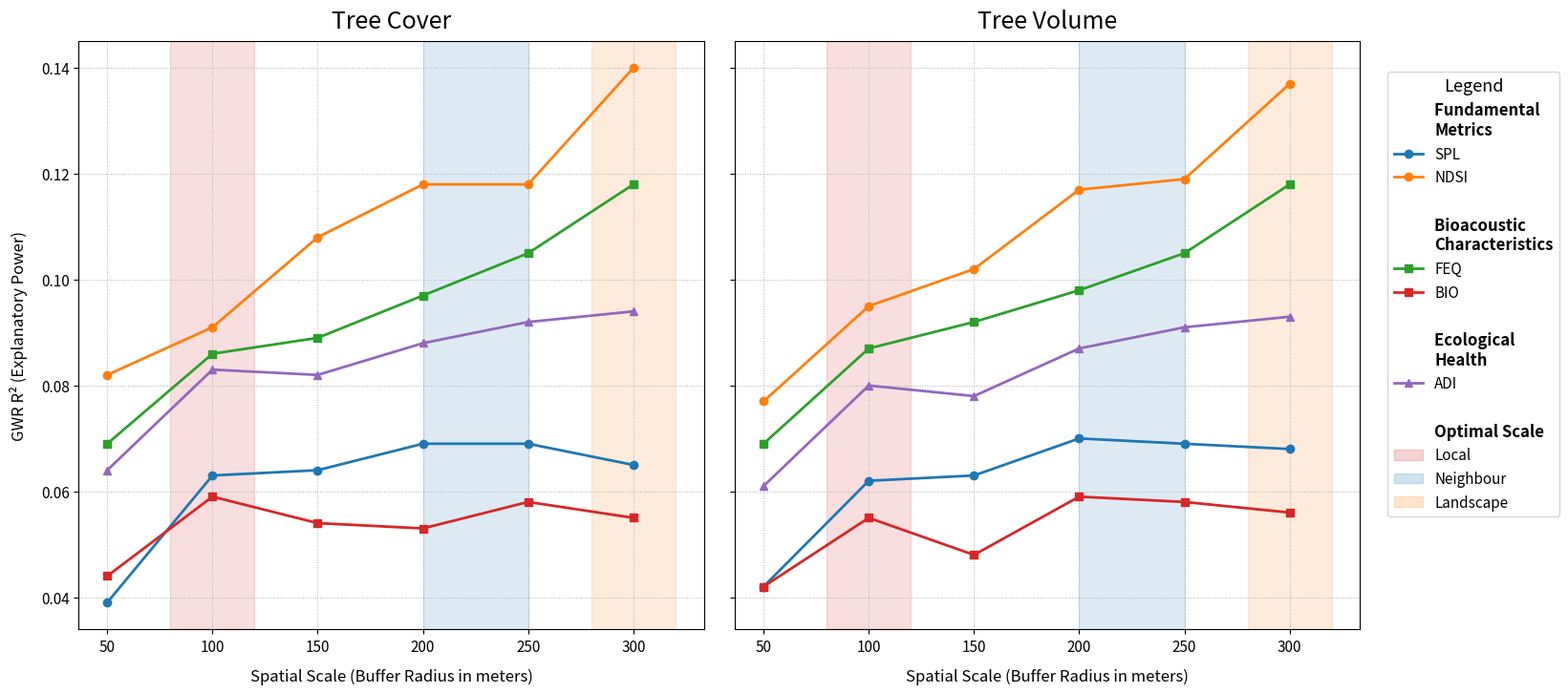

Recreate this plot in Python.
import pandas as pd
import matplotlib.pyplot as plt
import numpy as np
from matplotlib.lines import Line2D

# ==============================================================================
# --- 1. Data Setup (Final LiDAR-based results) ---
# ==============================================================================

# GWR R² values for the Tree Cover analysis
data_cover = {
    '50m':  [0.039, 0.082, 0.069, 0.044, 0.064, 0.053, 0.010, 0.064],
    '100m': [0.063, 0.091, 0.086, 0.059, 0.083, 0.073, 0.013, 0.083],
    '150m': [0.064, 0.108, 0.089, 0.054, 0.082, 0.067, 0.009, 0.082],
    '200m': [0.069, 0.118, 0.097, 0.053, 0.088, 0.068, 0.011, 0.088],
    '250m': [0.069, 0.118, 0.105, 0.058, 0.092, 0.077, 0.010, 0.092],
    '300m': [0.065, 0.140, 0.118, 0.055, 0.094, 0.077, 0.009, 0.094]
}

data_volume = {
    '50m':  [0.042, 0.077, 0.069, 0.042, 0.061, 0.053, 0.010, 0.061],
    '100m': [0.062, 0.095, 0.087, 0.055, 0.080, 0.072, 0.012, 0.080],
    '150m': [0.063, 0.102, 0.092, 0.048, 0.078, 0.065, 0.010, 0.080],
    '200m': [0.070, 0.117, 0.098, 0.059, 0.087, 0.067, 0.010, 0.086],
    '250m': [0.069, 0.119, 0.105, 0.058, 0.091, 0.076, 0.009, 0.091],
    '300m': [0.068, 0.137, 0.118, 0.056, 0.093, 0.076, 0.009, 0.093]
}


indices = ['SPL', 'NDSI', 'FEQ', 'BIO', 'ADI', 'H', 'ACI', 'AEI']
# (MODIFIED) Only these 5 indices will be plotted
indices_to_plot = ['SPL', 'NDSI', 'FEQ', 'BIO', 'ADI']

# Create and transpose DataFrames
df_cover = pd.DataFrame(data_cover, index=indices).T
df_cover.index = [50, 100, 150, 200, 250, 300]

df_volume = pd.DataFrame(data_volume, index=indices).T
df_volume.index = [50, 100, 150, 200, 250, 300]

# Define line styles and colors
style_map = {
    'SPL':  {'color': '#1f77b4', 'marker': 'o'}, 'NDSI': {'color': '#ff7f0e', 'marker': 'o'},
    'FEQ':  {'color': '#2ca02c', 'marker': 's'}, 'BIO':  {'color': '#d62728', 'marker': 's'},
    'ADI':  {'color': '#9467bd', 'marker': '^'}
}

# ==============================================================================
# --- 2. Plotting (Two subplots) ---
# ==============================================================================
# (MODIFIED) Reduced figsize width and set wspace to bring plots closer
fig, (ax1, ax2) = plt.subplots(1, 2, figsize=(18, 8), sharey=True, gridspec_kw={'wspace': 0.05})


# --- Plot 1: Tree Cover ---
for index_name in indices_to_plot:
    style = style_map.get(index_name)
    ax1.plot(df_cover.index, df_cover[index_name], marker=style['marker'], color=style['color'], label=index_name, linewidth=2)

# (MODIFIED) Simplified title
ax1.set_title('Tree Cover', fontsize=18, pad=10)

# --- Plot 2: Tree Volume ---
for index_name in indices_to_plot:
    style = style_map.get(index_name)
    ax2.plot(df_volume.index, df_volume[index_name], marker=style['marker'], color=style['color'], label=index_name, linewidth=2)

# (MODIFIED) Simplified title
ax2.set_title('Tree Volume', fontsize=18, pad=10)

# ==============================================================================
# --- 3. Formatting and Fixed Highlighting ---
# ==============================================================================

# --- MODIFIED: Fixed highlight coloring ---
red_color = '#d62728'
blue_color = '#1f77b4'
orange_color = '#ff7f0e'

for ax in [ax1, ax2]:
    ax.axvspan(80, 120, color=red_color, alpha=0.15, zorder=0)
    ax.axvspan(200, 250, color=blue_color, alpha=0.15, zorder=0)
    ax.axvspan(280, 320, color=orange_color, alpha=0.15, zorder=0)

# Apply common formatting to both subplots
for ax in [ax1, ax2]:
    ax.set_xlabel('Spatial Scale (Buffer Radius in meters)', fontsize=12, labelpad=10)
    ax.set_xticks([50, 100, 150, 200, 250, 300])
    ax.tick_params(axis='both', which='major', labelsize=11)
    ax.grid(True, which='both', linestyle=':', linewidth=0.7)
    ax.set_axisbelow(True)

ax1.set_ylabel('GWR R² (Explanatory Power)', fontsize=12, labelpad=10)

# --- (MODIFIED) Create a single, shared, grouped legend for the 5 indices ---
handles, labels = ax1.get_legend_handles_labels()
handles_labels_dict = dict(zip(labels, handles))

# Dummy handles for titles and zones
title_handle = Line2D([0], [0], color='none', label='')
zone_a = plt.Rectangle((0,0), 1, 1, color=red_color, alpha=0.2)
zone_b = plt.Rectangle((0,0), 1, 1, color=blue_color, alpha=0.2)
zone_c = plt.Rectangle((0,0), 1, 1, color=orange_color, alpha=0.2)

# Define groups
group1_title = "Fundamental \nMetrics"
group1_items = ['SPL', 'NDSI']
group2_title = "Bioacoustic \nCharacteristics"
group2_items = ['FEQ', 'BIO']
group3_title = "Ecological \nHealth" # Renamed group
group3_items = ['ADI']
highlight_title = "Optimal Scale"

# Build legend elements
legend_elements = [title_handle]
legend_labels = [group1_title]
for item in group1_items:
    legend_elements.append(handles_labels_dict[item])
    legend_labels.append(item)

legend_elements.extend([title_handle, title_handle])
legend_labels.extend(["", group2_title])
for item in group2_items:
    legend_elements.append(handles_labels_dict[item])
    legend_labels.append(item)
    
legend_elements.extend([title_handle, title_handle])
legend_labels.extend(["", group3_title])
for item in group3_items:
    legend_elements.append(handles_labels_dict[item])
    legend_labels.append(item)

legend_elements.extend([title_handle, title_handle, zone_a, zone_b, zone_c])
legend_labels.extend(["", highlight_title, "Local", "Neighbour", "Landscape"])

legend = fig.legend(
    handles=legend_elements,
    labels=legend_labels,
    bbox_to_anchor=(0.99, 0.85), 
    loc="upper right",
    fontsize=11,
    title="Legend",
    title_fontsize=13
)
for text in legend.get_texts():
    if text.get_text() in [group1_title, group2_title, group3_title, highlight_title]:
        text.set_weight('bold')
        text.set_size(12)

# ==============================================================================
# --- 4. Save and Show the Plot ---
# ==============================================================================

plt.subplots_adjust(right=0.87)
# (MODIFIED) Adjusted the right margin to bring the legend closer


output_filename = 'gwr_r2_comparison_final.png'
plt.savefig(output_filename, dpi=300) # dpi=300 for high resolution
print(f"Publication-quality chart saved as '{output_filename}'")

plt.show()
